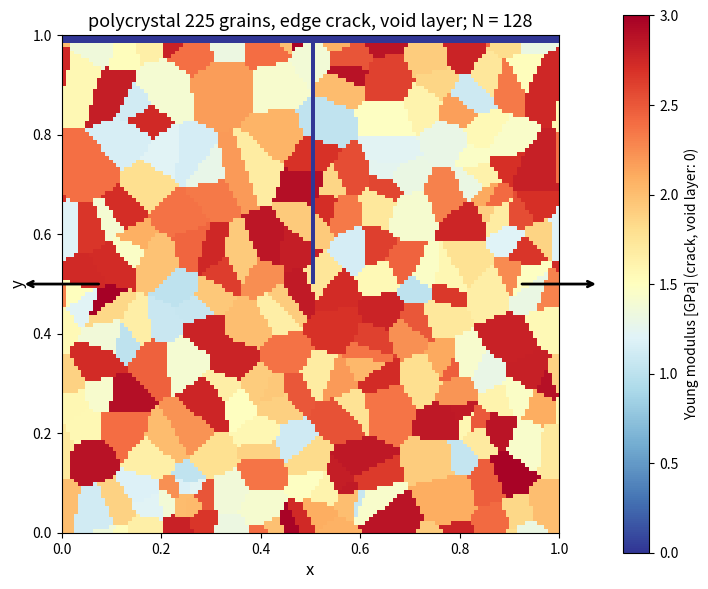

Source code (Python): (Note: this script raises an exception after producing the figure.)
"""
2D polycrystal with an edge crack after Nkoumbou Kaptchouang & Gelebart (2022), CMAME 394, 114921, Sec. 5.3, Fig. 18:
a periodic Voronoi tessellation of the unit square (about 15 x 15 grains), isotropic grains with a Young modulus drawn
uniformly in [E_MIN, E_MAX] = [1, 3] (GPa in the paper, units of 1 GPa here) and one Poisson ratio, a vertical crack
of one pixel width from the top of the cell down to its centre, and a layer of 'void' pixels along the top, which
makes the top / bottom of the periodic cell stress-free (uniaxial tension in x).

The geometry is defined in the continuum (seeds in the unit square) and sampled at the pixel centres, so every grid
sees the same grains; the crack (1 pixel) and the void layer (NB_VOID_ROWS pixels) are defined in pixels, as in the
paper, and get thinner with h.

usage:  python polycrystal_geometry.py [N]     writes figures/polycrystal_geometry_N<N>.png
"""
import os
import sys

import numpy as np

NB_GRAINS = 15 * 15          # Voronoi seeds in the unit cell
E_MIN, E_MAX = 1.0, 3.0      # grain Young modulus (GPa in the paper)
POISSON = 0.3
NB_VOID_ROWS = 2             # void layer at the top (pixels)
SEED = 2022


def grain_ids(nb_pixels, seed=SEED):
    """Periodic Voronoi grain index per pixel (pixel centres), shape (N, N), [x, y] indexing."""
    rng = np.random.default_rng(seed)
    seeds = rng.random((NB_GRAINS, 2))
    c = (np.arange(nb_pixels) + 0.5) / nb_pixels
    X, Y = np.meshgrid(c, c, indexing='ij')
    best = np.full(X.shape, np.inf)
    ids = np.zeros(X.shape, dtype=int)
    for g, (sx, sy) in enumerate(seeds):
        dx = np.abs(X - sx)
        dy = np.abs(Y - sy)
        dist = np.minimum(dx, 1 - dx) ** 2 + np.minimum(dy, 1 - dy) ** 2      # periodic distance
        closer = dist < best
        best[closer] = dist[closer]
        ids[closer] = g
    return ids


def grain_moduli(seed=SEED):
    rng = np.random.default_rng(seed + 1)
    return E_MIN + (E_MAX - E_MIN) * rng.random(NB_GRAINS)


def crack_and_void(nb_pixels):
    """Masks (N, N), [x, y] indexing: crack = one pixel column at x = 1/2 from the centre to the top;
    void = the top NB_VOID_ROWS rows."""
    crack = np.zeros((nb_pixels, nb_pixels), dtype=bool)
    void = np.zeros_like(crack)
    void[:, nb_pixels - NB_VOID_ROWS:] = True
    crack[nb_pixels // 2, nb_pixels // 2:] = True
    return crack, void


def young_modulus(nb_pixels, void_stiffness):
    """Young modulus per pixel: grain modulus, void_stiffness * E_MIN in the crack and the void layer."""
    E = grain_moduli()[grain_ids(nb_pixels)]
    crack, void = crack_and_void(nb_pixels)
    E[crack | void] = void_stiffness * E_MIN
    return E


if __name__ == '__main__':
    import matplotlib
    matplotlib.use('Agg')
    import matplotlib.pyplot as plt

    n = int(sys.argv[1]) if len(sys.argv) > 1 else 128
    E = young_modulus(n, 0.0)
    fig, ax = plt.subplots(figsize=(7, 6), layout='constrained')
    im = ax.imshow(E.T, origin='lower', extent=(0, 1, 0, 1), interpolation='nearest', cmap='RdYlBu_r',
                   vmin=0, vmax=E_MAX)
    fig.colorbar(im, ax=ax, label='Young modulus [GPa] (crack, void layer: 0)')
    ax.annotate('', xy=(1.08, 0.5), xytext=(0.92, 0.5), xycoords='axes fraction',
                arrowprops=dict(arrowstyle='->', lw=2))
    ax.annotate('', xy=(-0.08, 0.5), xytext=(0.08, 0.5), xycoords='axes fraction',
                arrowprops=dict(arrowstyle='->', lw=2))
    ax.set_title(f'polycrystal {NB_GRAINS} grains, edge crack, void layer; N = {n}', fontsize=13)
    ax.set_xlabel('x', fontsize=12)
    ax.set_ylabel('y', fontsize=12)
    os.makedirs(os.path.join(os.path.dirname(os.path.realpath(__file__)), 'figures'), exist_ok=True)
    out = os.path.join(os.path.dirname(os.path.realpath(__file__)), 'figures', f'polycrystal_geometry_N{n}.png')
    fig.savefig(out, dpi=200)
    print(f'wrote {out}')
